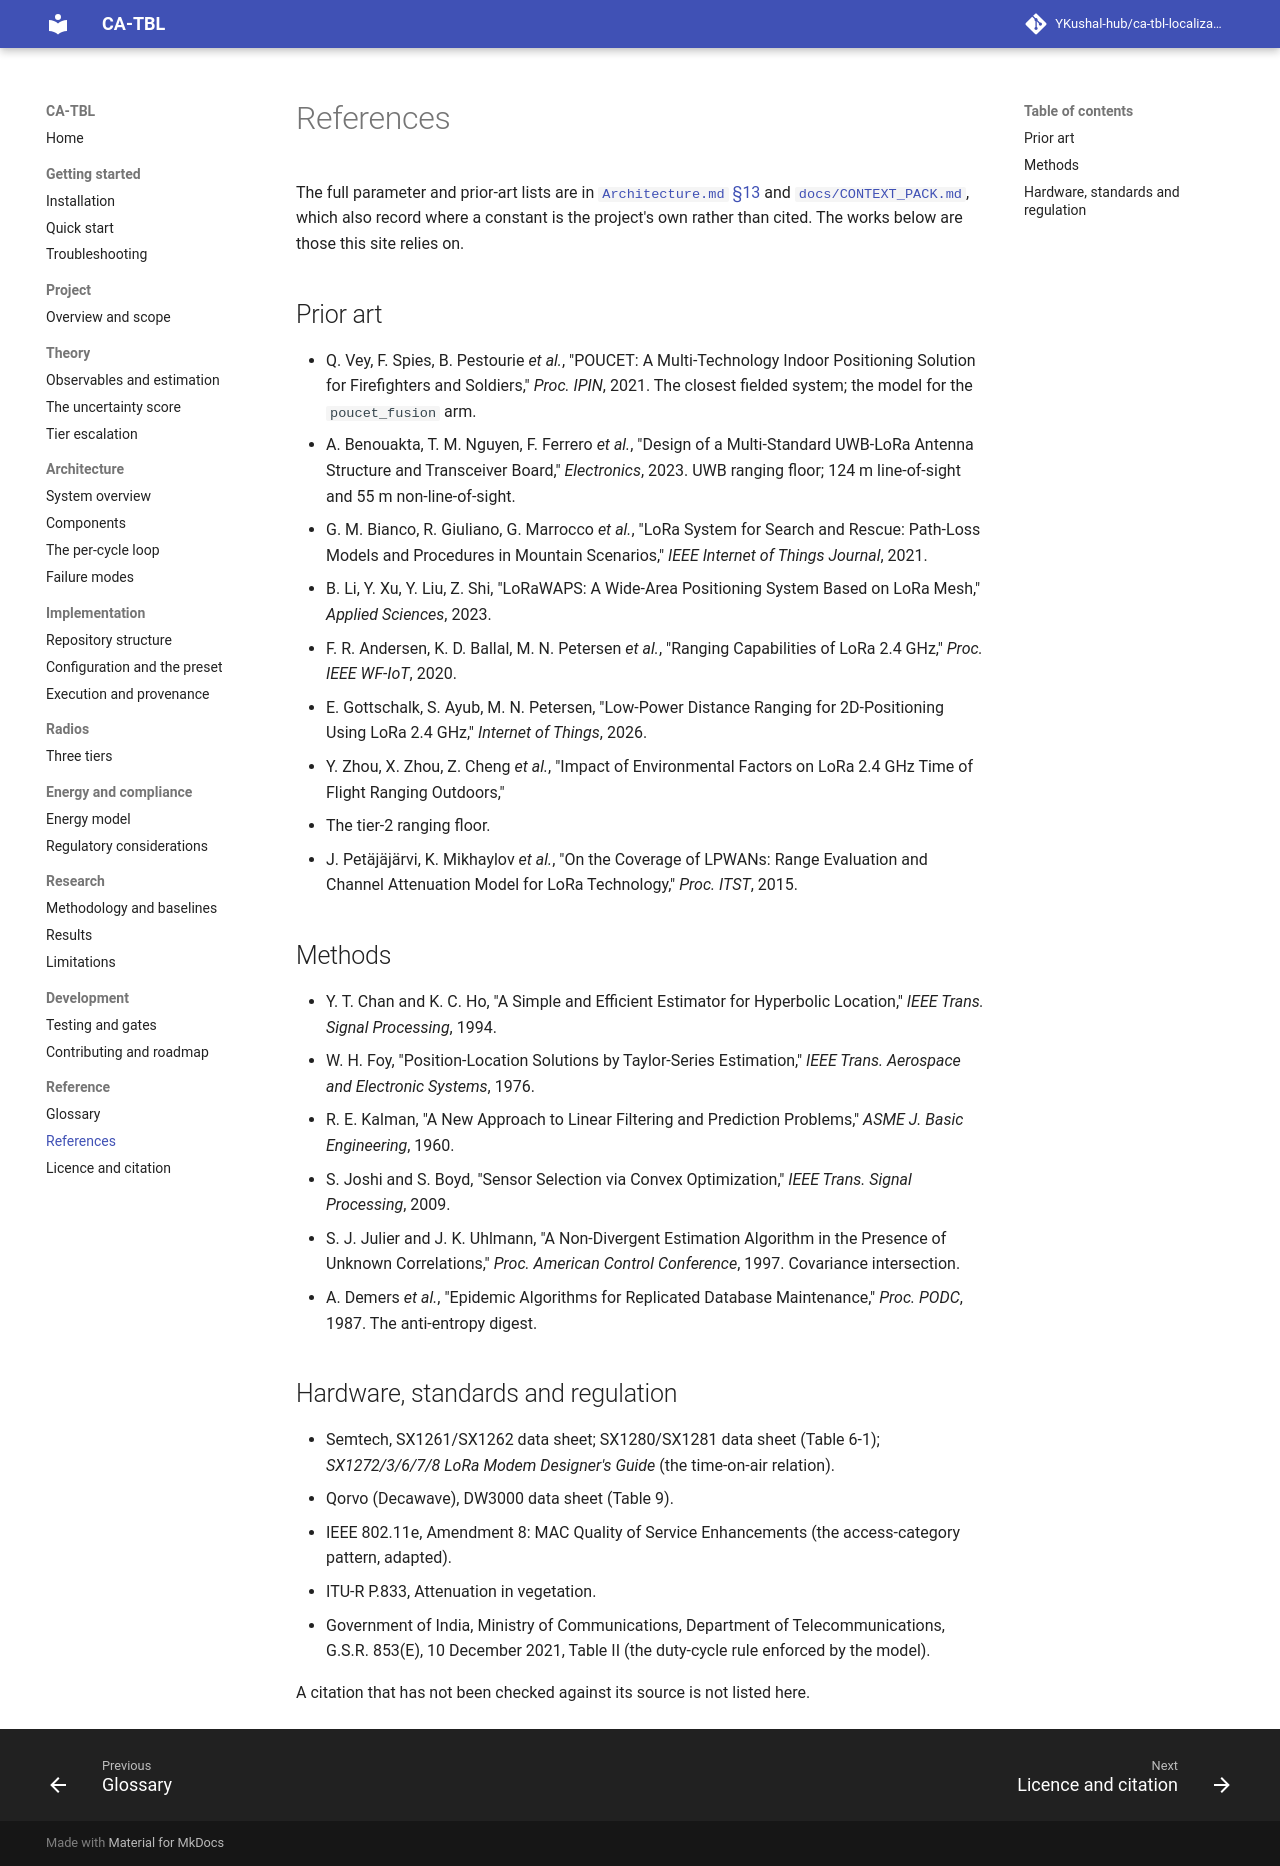

repository: YKushal-hub/ca-tbl-localization · page: reference/references/index.html · generator: mkdocs

# References

The full parameter and prior-art lists are in [`Architecture.md` §13](https://github.com/YKushal-hub/ca-tbl-localization/blob/main/Architecture.md)
and [`docs/CONTEXT_PACK.md`](https://github.com/YKushal-hub/ca-tbl-localization/blob/main/docs/CONTEXT_PACK.md), which also record
where a constant is the project's own rather than cited. The works below are those this site relies on.

## Prior art

- Q. Vey, F. Spies, B. Pestourie *et al.*, "POUCET: A Multi-Technology Indoor Positioning Solution for Firefighters and
  Soldiers," *Proc. IPIN*, 2021. The closest fielded system; the model for the `poucet_fusion` arm.
- A. Benouakta, T. M. Nguyen, F. Ferrero *et al.*, "Design of a Multi-Standard UWB-LoRa Antenna Structure and Transceiver
  Board," *Electronics*, 2023. UWB ranging floor; 124 m line-of-sight and 55 m non-line-of-sight.
- G. M. Bianco, R. Giuliano, G. Marrocco *et al.*, "LoRa System for Search and Rescue: Path-Loss Models and Procedures in
  Mountain Scenarios," *IEEE Internet of Things Journal*, 2021.
- B. Li, Y. Xu, Y. Liu, Z. Shi, "LoRaWAPS: A Wide-Area Positioning System Based on LoRa Mesh," *Applied Sciences*, 2023.
- F. R. Andersen, K. D. Ballal, M. N. Petersen *et al.*, "Ranging Capabilities of LoRa 2.4 GHz," *Proc. IEEE WF-IoT*, 2020.
- E. Gottschalk, S. Ayub, M. N. Petersen, "Low-Power Distance Ranging for 2D-Positioning Using LoRa 2.4 GHz," *Internet of
  Things*, 2026.
- Y. Zhou, X. Zhou, Z. Cheng *et al.*, "Impact of Environmental Factors on LoRa 2.4 GHz Time of Flight Ranging Outdoors,"
  2025. The tier-2 ranging floor.
- J. Petäjäjärvi, K. Mikhaylov *et al.*, "On the Coverage of LPWANs: Range Evaluation and Channel Attenuation Model for LoRa
  Technology," *Proc. ITST*, 2015.

## Methods

- Y. T. Chan and K. C. Ho, "A Simple and Efficient Estimator for Hyperbolic Location," *IEEE Trans. Signal Processing*, 1994.
- W. H. Foy, "Position-Location Solutions by Taylor-Series Estimation," *IEEE Trans. Aerospace and Electronic Systems*, 1976.
- R. E. Kalman, "A New Approach to Linear Filtering and Prediction Problems," *ASME J. Basic Engineering*, 1960.
- S. Joshi and S. Boyd, "Sensor Selection via Convex Optimization," *IEEE Trans. Signal Processing*, 2009.
- S. J. Julier and J. K. Uhlmann, "A Non-Divergent Estimation Algorithm in the Presence of Unknown Correlations,"
  *Proc. American Control Conference*, 1997. Covariance intersection.
- A. Demers *et al.*, "Epidemic Algorithms for Replicated Database Maintenance," *Proc. PODC*, 1987. The anti-entropy digest.

## Hardware, standards and regulation

- Semtech, SX1261/SX1262 data sheet; SX1280/SX1281 data sheet (Table 6-1); *SX1272/3/6/7/8 LoRa Modem Designer's Guide*
  (the time-on-air relation).
- Qorvo (Decawave), DW3000 data sheet (Table 9).
- IEEE 802.11e, Amendment 8: MAC Quality of Service Enhancements (the access-category pattern, adapted).
- ITU-R P.833, Attenuation in vegetation.
- Government of India, Ministry of Communications, Department of Telecommunications, G.S.R. 853(E), 10 December 2021,
  Table II (the duty-cycle rule enforced by the model).

A citation that has not been checked against its source is not listed here.
